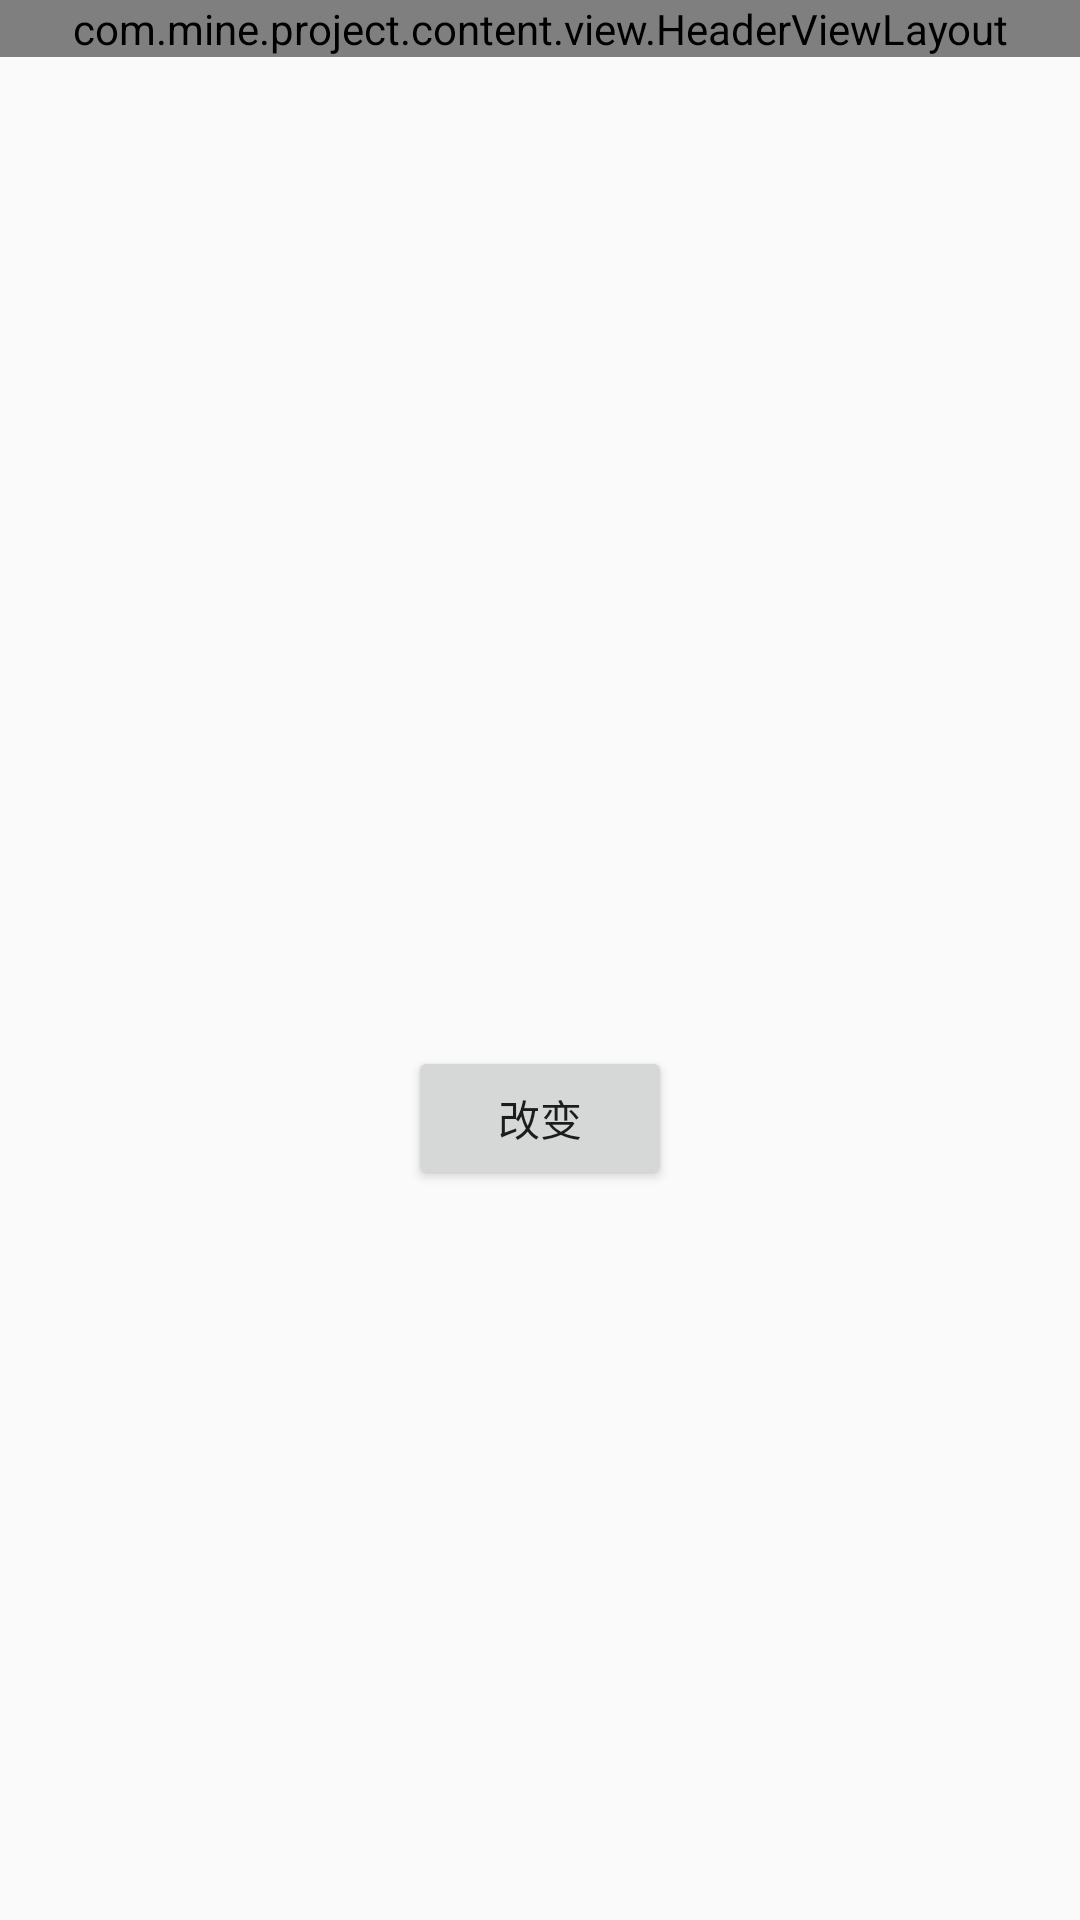

Write the Android layout XML for this screen, with the resource values it uses.
<!-- AndroidManifest.xml: application theme AppTheme -->
<!-- res/layout/fragment_home.xml -->
<?xml version="1.0" encoding="utf-8"?>
<layout xmlns:android="http://schemas.android.com/apk/res/android"
    xmlns:app="http://schemas.android.com/apk/res-auto">

    <data>

        <variable
            name="user"
            type="com.mine.project.content.bean.UserBean" />
    </data>


    <androidx.constraintlayout.widget.ConstraintLayout
        android:layout_width="match_parent"
        android:layout_height="match_parent">

        <com.mine.project.content.view.HeaderViewLayout
            android:id="@+id/ly_head_view"
            android:layout_width="match_parent"
            android:layout_height="wrap_content"
            android:orientation="vertical"
            app:layout_constraintTop_toTopOf="parent" />

        <TextView
            android:id="@+id/tv_name"
            android:layout_width="wrap_content"
            android:layout_height="wrap_content"
            android:text="@{user.name}"
            app:layout_constraintBottom_toBottomOf="parent"
            app:layout_constraintLeft_toLeftOf="parent"
            app:layout_constraintRight_toRightOf="parent"
            app:layout_constraintTop_toTopOf="parent" />

        <TextView
            android:id="@+id/tv_password"
            android:layout_width="wrap_content"
            android:layout_height="wrap_content"
            android:text="@{user.password}"
            android:textColor="@color/cardview_dark_background"
            app:layout_constraintLeft_toLeftOf="parent"
            app:layout_constraintRight_toRightOf="parent"
            app:layout_constraintTop_toBottomOf="@+id/tv_name" />

        <Button
            android:id="@+id/btn_change"
            android:layout_width="wrap_content"
            android:layout_height="wrap_content"
            android:text="改变"
            app:layout_constraintLeft_toLeftOf="parent"
            app:layout_constraintRight_toRightOf="parent"
            app:layout_constraintTop_toBottomOf="@+id/tv_password" />

    </androidx.constraintlayout.widget.ConstraintLayout>
</layout>
<!-- resources referenced by this layout -->
<resources>
  <style name="AppTheme" parent="Theme.AppCompat.Light.NoActionBar">
          
          <item name="colorPrimary">@color/colorPrimary</item>
          <item name="colorPrimaryDark">@color/colorPrimaryDark</item>
          <item name="colorAccent">@color/colorAccent</item>
      </style>
  <color name="colorPrimary">#03a9f4</color>
  <color name="colorPrimaryDark">#0288d1</color>
  <color name="colorAccent">#FF9950</color>
</resources>
